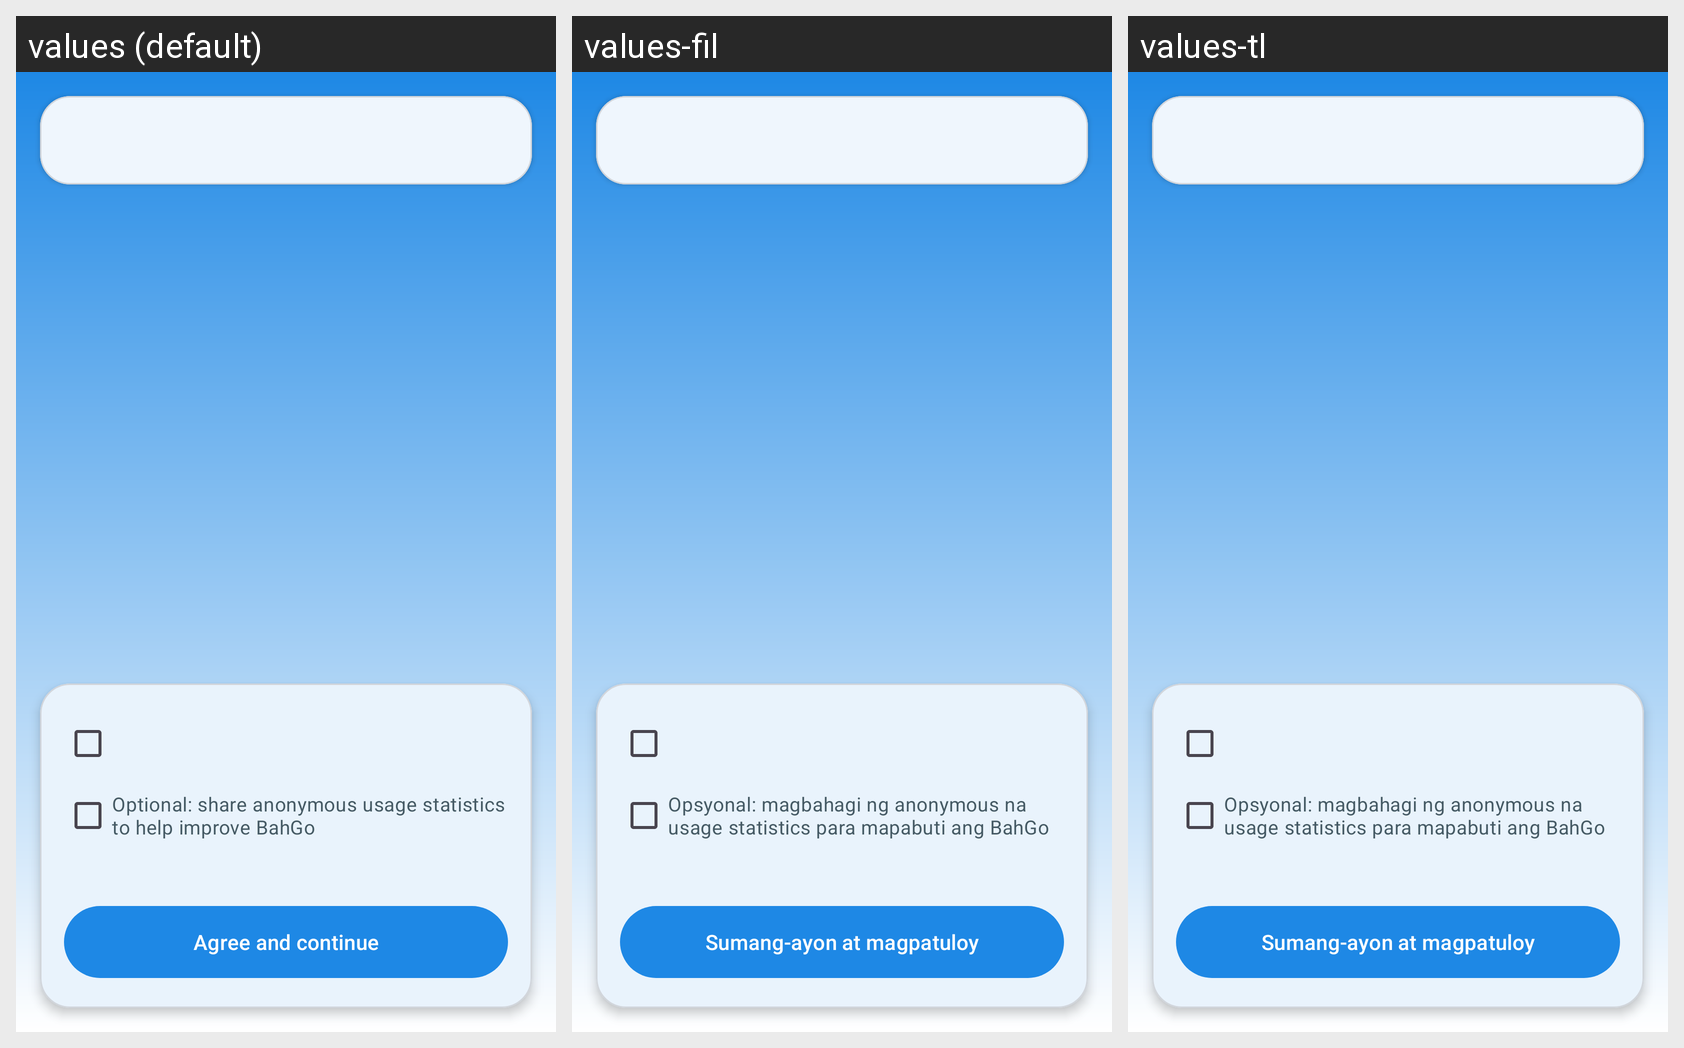

Here is an Android app screen in its default locale and in the app's own translations. Write out the translated-string differences for the strings that appear on this screen.
Android screen res/layout/activity_consent.xml rendered under 3 locales, left to right: values (default), values-fil, values-tl. Device: Nexus 5 (rendered at 1080×1920; each locale shown at half size, 540×960, under a caption strip naming it); theme Theme.BahGo20.
Strings drawn on this screen, with the default value and each locale's value (text and hints the layout hard-codes, and strings that could not be matched under every locale, appear in the picture but are not listed):

consent_optional_share_anonymous_usage
  values: Optional: share anonymous usage statistics to help improve BahGo
  values-fil: Opsyonal: magbahagi ng anonymous na usage statistics para mapabuti ang BahGo
  values-tl: Opsyonal: magbahagi ng anonymous na usage statistics para mapabuti ang BahGo

consent_agree_and_continue
  values: Agree and continue
  values-fil: Sumang-ayon at magpatuloy
  values-tl: Sumang-ayon at magpatuloy
